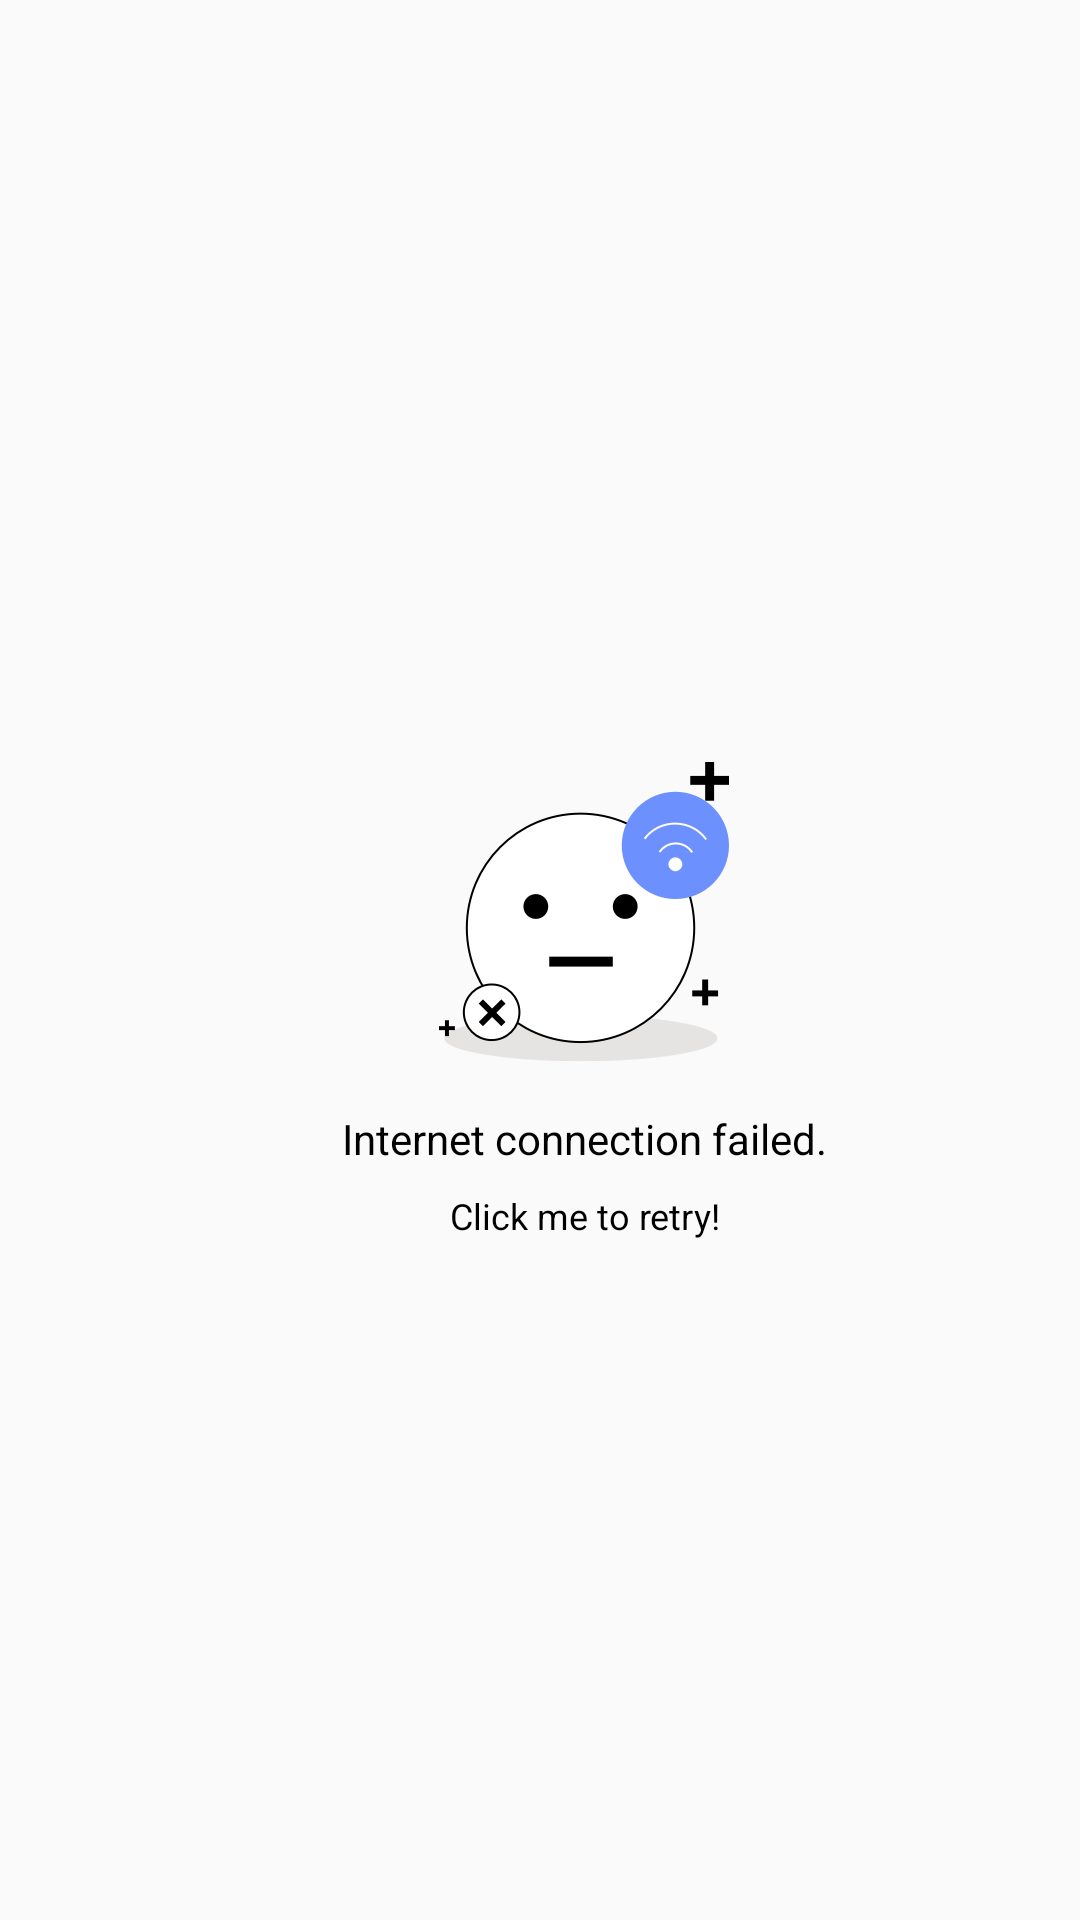

Here is an Android app screen rendered from its layout file. Give the layout XML and the strings, colors and styles it references.
<!-- AndroidManifest.xml: application theme AppTheme -->
<!-- res/layout/layout_page_net_err.xml -->
<?xml version="1.0" encoding="utf-8"?>
<androidx.constraintlayout.widget.ConstraintLayout xmlns:android="http://schemas.android.com/apk/res/android"
    xmlns:app="http://schemas.android.com/apk/res-auto"
    xmlns:tools="http://schemas.android.com/tools"
    android:layout_width="match_parent"
    android:layout_height="match_parent"
    android:orientation="vertical">

    <ImageView
        android:id="@+id/imageView34"
        android:layout_width="wrap_content"
        android:layout_height="wrap_content"
        android:layout_marginBottom="32dp"
        android:background="@mipmap/icon_page_net_err"
        app:layout_constraintBottom_toBottomOf="parent"
        app:layout_constraintEnd_toEndOf="parent"
        app:layout_constraintHorizontal_bias="0.556"
        app:layout_constraintStart_toStartOf="parent"
        app:layout_constraintTop_toTopOf="parent" />

    <TextView
        android:id="@+id/textView37"
        android:layout_width="163dp"
        android:layout_height="wrap_content"
        android:layout_marginTop="16dp"
        android:gravity="center"
        android:text="@string/internet_connection_failed"
        android:textColor="@color/black"
        android:textSize="14sp"
        app:layout_constraintEnd_toEndOf="@+id/imageView34"
        app:layout_constraintStart_toStartOf="@+id/imageView34"
        app:layout_constraintTop_toBottomOf="@+id/imageView34" />

    <TextView
        android:layout_width="wrap_content"
        android:layout_height="wrap_content"
        android:layout_marginTop="8dp"
        android:text="@string/click_me_to_retry"
        android:textColor="@color/black"
        android:textSize="12sp"
        app:layout_constraintEnd_toEndOf="@+id/textView37"
        app:layout_constraintStart_toStartOf="@+id/textView37"
        app:layout_constraintTop_toBottomOf="@+id/textView37" />
</androidx.constraintlayout.widget.ConstraintLayout>
<!-- resources referenced by this layout -->
<resources>
  <color name="black">#000000</color>
  <!-- mipmap icon_page_net_err: png bitmap (mipmap-xxhdpi, 17973 bytes) -->
  <string name="click_me_to_retry">Click me to retry!</string>
  <string name="internet_connection_failed">Internet connection failed.</string>
  <style name="AppTheme" parent="Theme.AppCompat.Light.NoActionBar">
          
          <item name="colorPrimary">@color/colorPrimary</item>
          <item name="colorPrimaryDark">@color/colorPrimaryDark</item>
          <item name="colorAccent">@color/colorAccent</item>
      </style>
  <color name="colorPrimary">#4C75EE</color>
  <color name="colorPrimaryDark">#4C75EE</color>
  <color name="colorAccent">#4C75EE</color>
</resources>
